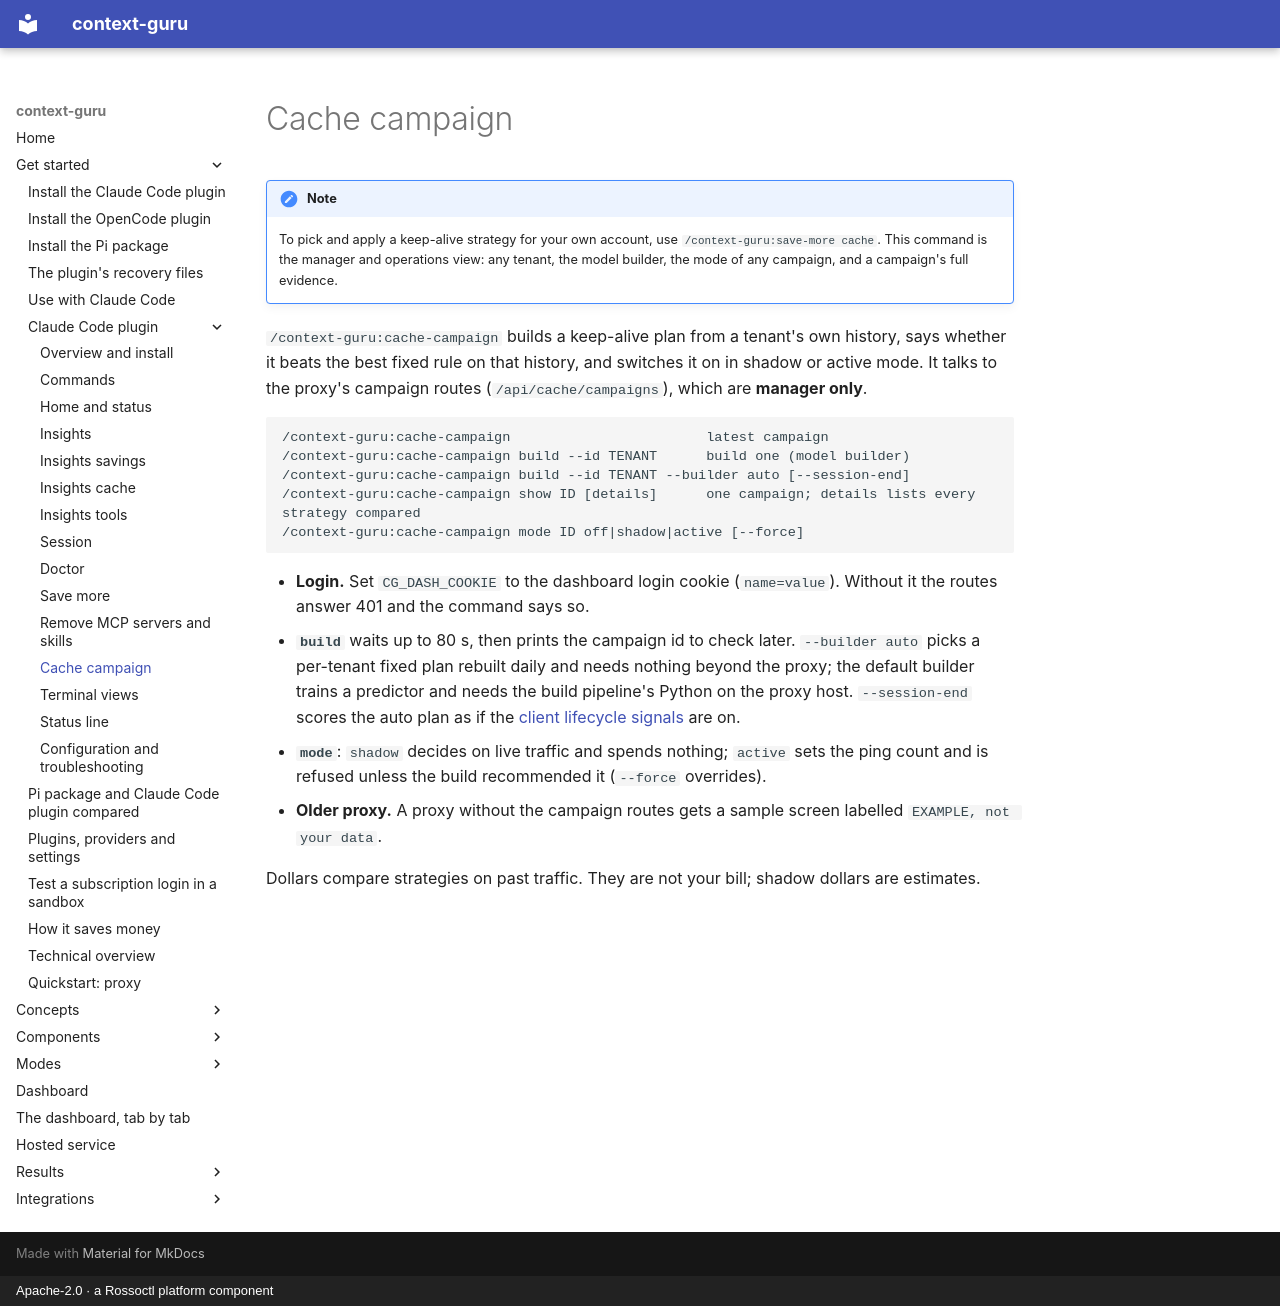

repository: rossoctl/context-guru · page: plugin/cache-campaign/index.html · generator: mkdocs · copyright: Apache-2.0 · a Rossoctl platform component

# Cache campaign

!!! note
    To pick and apply a keep-alive strategy for your own account, use `/context-guru:save-more cache`.
    This command is the manager and operations view: any tenant, the model builder, the mode of any
    campaign, and a campaign's full evidence.

`/context-guru:cache-campaign` builds a keep-alive plan from a tenant's own history, says whether it
beats the best fixed rule on that history, and switches it on in shadow or active mode. It talks to
the proxy's campaign routes (`/api/cache/campaigns`), which are **manager only**.

```
/context-guru:cache-campaign                        latest campaign
/context-guru:cache-campaign build --id TENANT      build one (model builder)
/context-guru:cache-campaign build --id TENANT --builder auto [--session-end]
/context-guru:cache-campaign show ID [details]      one campaign; details lists every strategy compared
/context-guru:cache-campaign mode ID off|shadow|active [--force]
```

- **Login.** Set `CG_DASH_COOKIE` to the dashboard login cookie (`name=value`). Without it the routes
  answer 401 and the command says so.
- **`build`** waits up to 80 s, then prints the campaign id to check later. `--builder auto` picks a
  per-tenant fixed plan rebuilt daily and needs nothing beyond the proxy; the default builder trains a
  predictor and needs the build pipeline's Python on the proxy host. `--session-end` scores the auto
  plan as if the [client lifecycle signals](../how-to/cache-keepalive.md) are on.
- **`mode`**: `shadow` decides on live traffic and spends nothing; `active` sets the ping count and is
  refused unless the build recommended it (`--force` overrides).
- **Older proxy.** A proxy without the campaign routes gets a sample screen labelled `EXAMPLE, not your data`.

Dollars compare strategies on past traffic. They are not your bill; shadow dollars are estimates.
